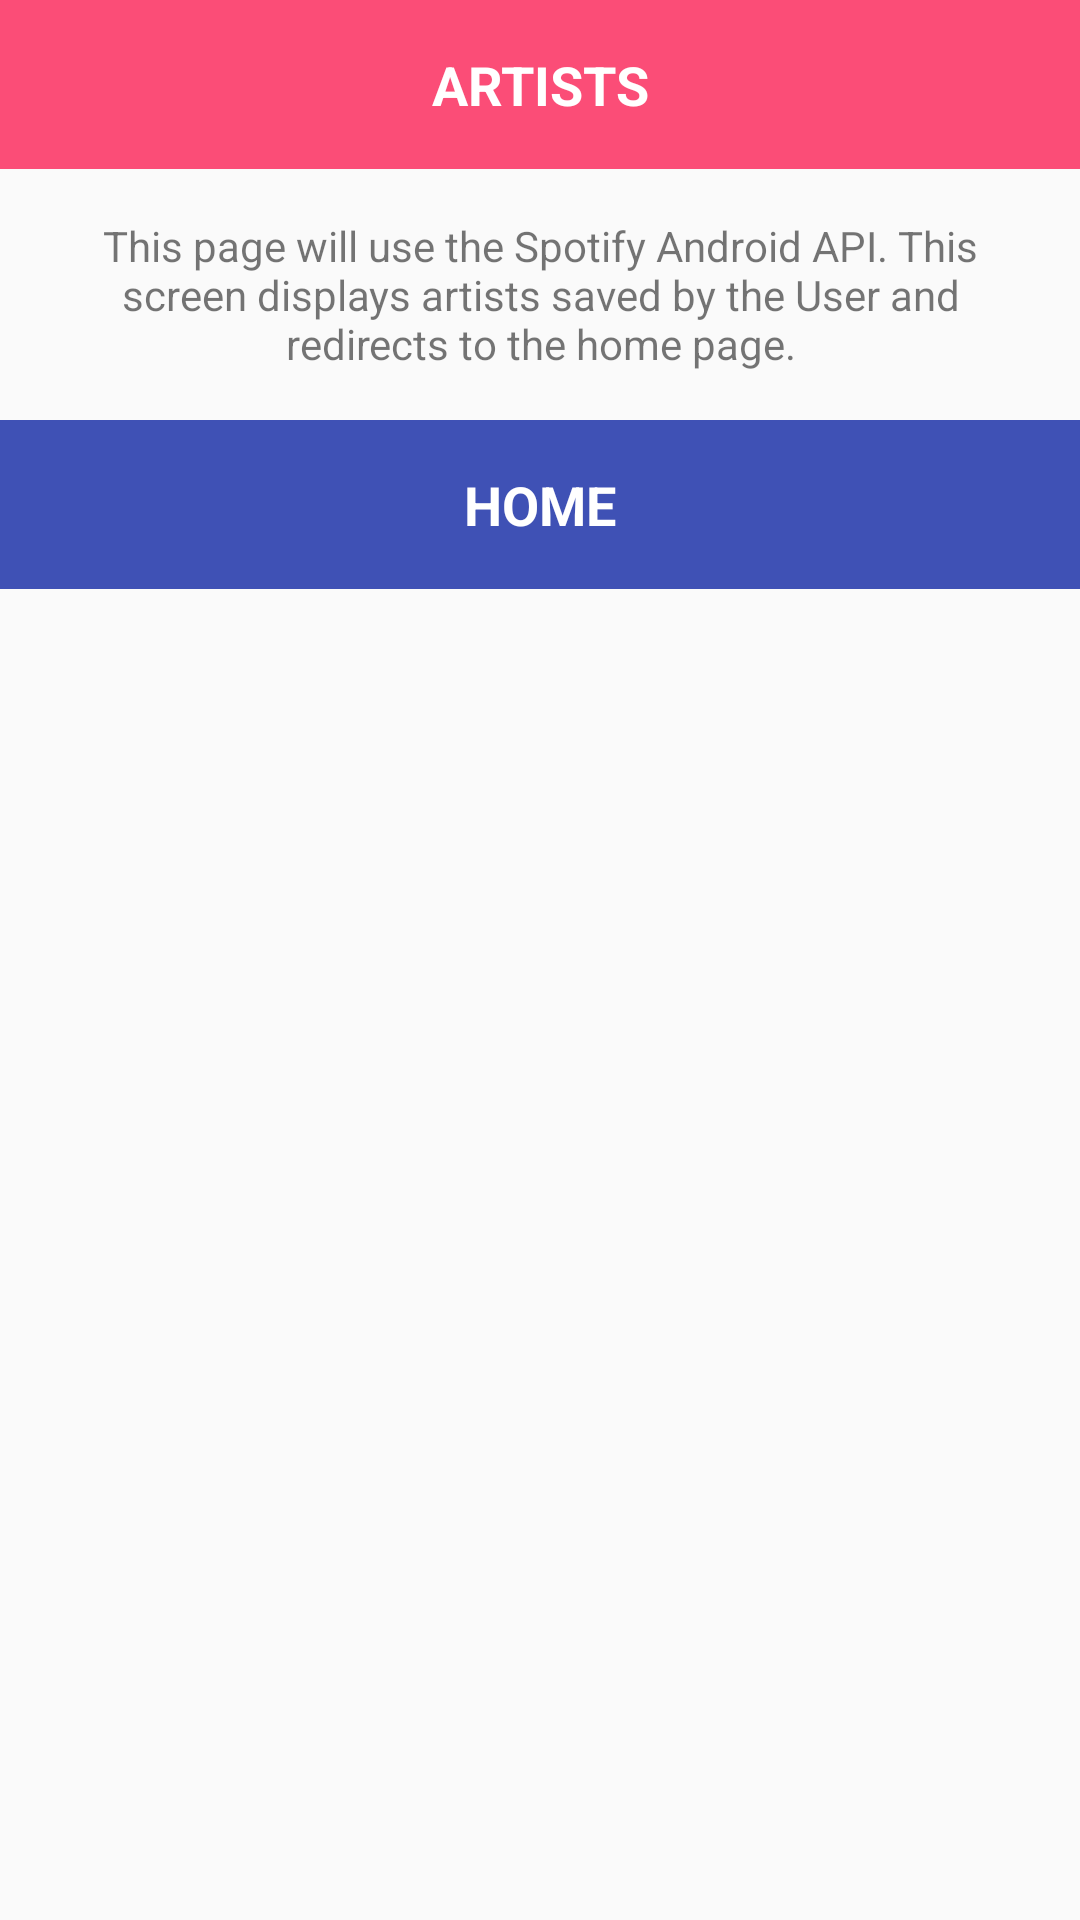

Write the Android layout XML for this screen, with the resource values it uses.
<!-- AndroidManifest.xml: application theme AppTheme -->
<!-- res/layout/activity_artists.xml -->
<?xml version="1.0" encoding="utf-8"?>
<LinearLayout xmlns:android="http://schemas.android.com/apk/res/android"
    xmlns:app="http://schemas.android.com/apk/res-auto"
    xmlns:tools="http://schemas.android.com/tools"
    android:layout_width="match_parent"
    android:layout_height="match_parent"
    tools:context="com.example.android.musicapp.ArtistsActivity"
    android:orientation="vertical">

    <TextView
        android:id="@+id/ArtistsScreen"
        android:text="@string/artist"
        style="@style/CategoriesOnSecondScreen"
        android:background="@color/category_Artists"
        />

    <TextView
        android:text="@string/ArtistText"
        style="@style/TextOnSecondScreen"
        />

    <TextView
        android:id="@+id/HomeScreen"
        android:text="@string/home"
        style="@style/CategoriesOnSecondScreen"
        android:background="@color/colorPrimary"
        />

</LinearLayout>
<!-- resources referenced by this layout -->
<resources>
  <color name="category_Artists">#fb4d77</color>
  <color name="colorPrimary">#3F51B5</color>
  <string name="ArtistText">This page will use the Spotify Android API. This screen displays artists saved by the User and redirects to the home page.</string>
  <string name="artist">Artists</string>
  <string name="home">Home</string>
  <style name="CategoriesOnSecondScreen">
          <item name="android:layout_width">match_parent</item>
          <item name="android:layout_height">wrap_content</item>
          <item name="android:padding">16dp</item>
          <item name="android:gravity">center</item>
          <item name="android:textColor">@color/Text</item>
          <item name="android:textAllCaps">true</item>
          <item name="android:textStyle">bold</item>
          <item name="android:textAppearance">?android:textAppearanceMedium</item>
      </style>
  <style name="TextOnSecondScreen">
          <item name="android:layout_width">match_parent</item>
          <item name="android:layout_height">wrap_content</item>
          <item name="android:layout_margin">16dp</item>
          <item name="android:gravity">center_horizontal</item>
      </style>
  <style name="AppTheme" parent="Theme.AppCompat.Light.DarkActionBar">
          
          <item name="colorPrimary">@color/colorPrimary</item>
          <item name="colorPrimaryDark">@color/colorPrimaryDark</item>
          <item name="colorAccent">@color/colorAccent</item>
      </style>
  <color name="Text">#ffffff</color>
  <color name="colorPrimaryDark">#303F9F</color>
  <color name="colorAccent">#FF4081</color>
</resources>
